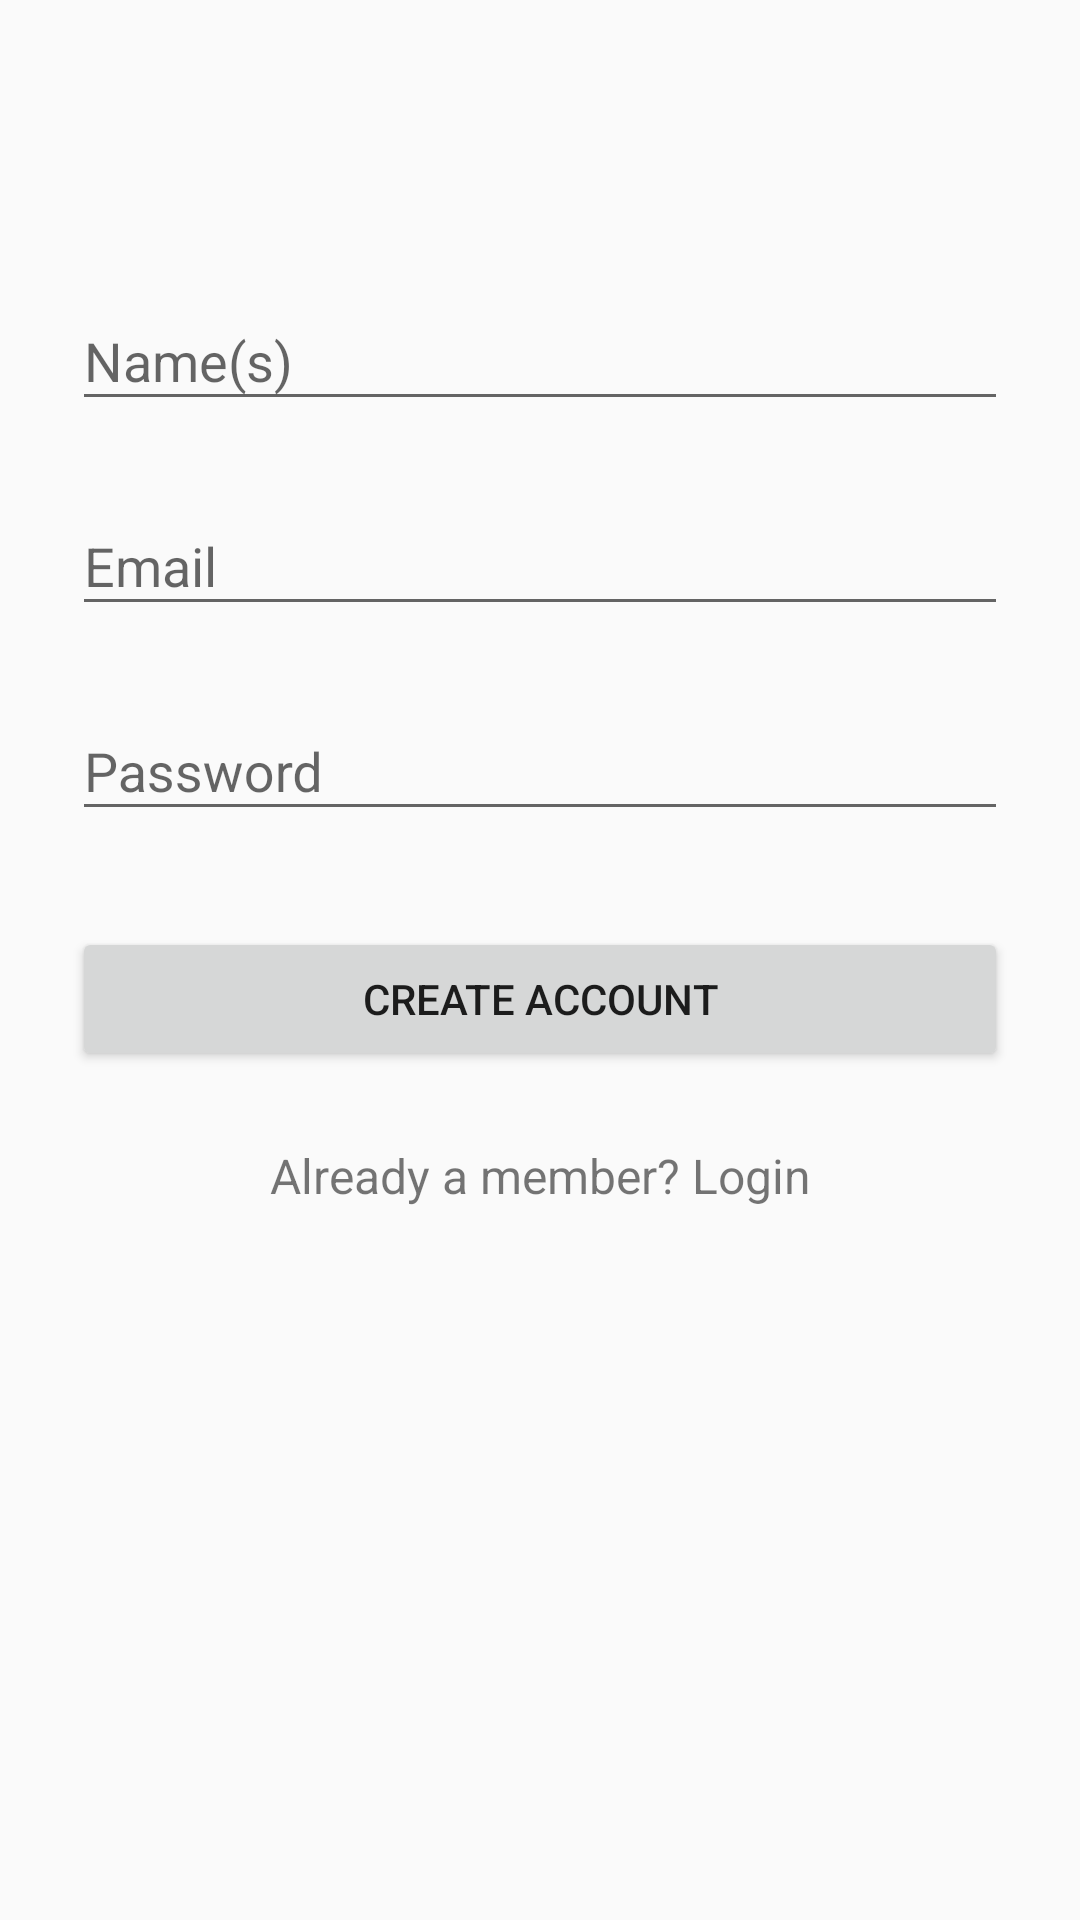

Write the Android layout XML for this screen, with the resource values it uses.
<!-- AndroidManifest.xml: application theme AppTheme -->
<!-- res/layout/activity_create_account.xml -->
<?xml version="1.0" encoding="utf-8"?>
<ScrollView
    xmlns:android="http://schemas.android.com/apk/res/android"
    xmlns:app="http://schemas.android.com/apk/res-auto"
    xmlns:tools="http://schemas.android.com/tools"
    android:layout_width="fill_parent"
    android:layout_height="fill_parent"
    android:fitsSystemWindows="true"
    tools:context="com.vintagecarhire.CreateAccount">

       <LinearLayout
           android:orientation="vertical"
           android:layout_width="match_parent"
           android:layout_height="wrap_content"
           android:paddingTop="56dp"
           android:paddingLeft="24dp"
           android:paddingRight="24dp"
           android:weightSum="1">

            <ImageView
                android:id="@+id/profile"
                android:background="@drawable/ic_profile"
                android:backgroundTint="@color/grey"
                android:layout_width="136dp"
                android:layout_height="0dp"
                android:layout_marginBottom="24dp"
                android:layout_gravity="center_horizontal"
                android:layout_weight="0.26"
                android:contentDescription=""
                tools:ignore="ContentDescription"
                tools:targetApi="lollipop" />

           
           <android.support.design.widget.TextInputLayout
               android:layout_width="match_parent"
               android:layout_height="wrap_content"
               android:layout_marginTop="8dp"
               android:layout_marginBottom="8dp">

                 <EditText
                     android:id="@+id/input_name"
                     android:layout_width="match_parent"
                     android:layout_height="wrap_content"
                     android:inputType="textCapWords"
                     android:hint="Name(s)"/>
           </android.support.design.widget.TextInputLayout>

           
           <android.support.design.widget.TextInputLayout
               android:layout_width="match_parent"
               android:layout_height="wrap_content"
               android:layout_marginTop="8dp"
               android:layout_marginBottom="8dp">

                 <EditText
                     android:id="@+id/input_email"
                     android:layout_width="match_parent"
                     android:layout_height="wrap_content"
                     android:inputType="textEmailAddress"
                     android:hint="Email"/>
           </android.support.design.widget.TextInputLayout>

           
           <android.support.design.widget.TextInputLayout
               android:layout_width="match_parent"
               android:layout_height="wrap_content"
               android:layout_marginTop="8dp"
               android:layout_marginBottom="8dp">

               <EditText
                   android:id="@+id/input_password"
                   android:layout_width="match_parent"
                   android:layout_height="wrap_content"
                   android:inputType="textPassword"
                   android:hint="Password"/>
           </android.support.design.widget.TextInputLayout>


           

           <android.support.v7.widget.AppCompatButton
               android:id="@+id/btn_Sign_up"
               android:layout_width="fill_parent"
               android:layout_height="wrap_content"
               android:layout_marginTop="24dp"
               android:layout_marginBottom="24dp"
               android:padding="12dp"
               android:text="Create Account"/>

             <TextView
                 android:id="@+id/link_login"
                 android:layout_width="fill_parent"
                 android:layout_height="wrap_content"
                 android:layout_marginBottom="24dp"
                 android:text="Already a member? Login"
                 android:gravity="center"
                 android:textSize="16sp"/>

       </LinearLayout>

</ScrollView>
<!-- resources referenced by this layout -->
<resources>
  <color name="grey">#e5e5e5</color>
  <style name="AppTheme" parent="Theme.AppCompat.Light.NoActionBar">
          
          <item name="colorPrimary">@color/colorPrimary</item>
          <item name="colorPrimaryDark">@color/colorPrimaryDark</item>
          <item name="colorAccent">@color/colorAccent</item>
          <item name="android:windowContentOverlay">@null</item>
          <item name="windowActionBar">false</item>
          <item name="windowNoTitle">true</item>
          <item name="drawerArrowStyle">@style/MaterialDrawer.DrawerArrowStyle</item>
  
      </style>
  <color name="colorPrimary">#a19393</color>
  <color name="colorPrimaryDark">#6f7581</color>
  <color name="colorAccent">#ececf2</color>
  <style name="MaterialDrawer.DrawerArrowStyle" parent="Widget.AppCompat.DrawerArrowToggle">
          <item name="spinBars">false</item>
          <item name="color">@android:color/white</item>
      </style>
</resources>
